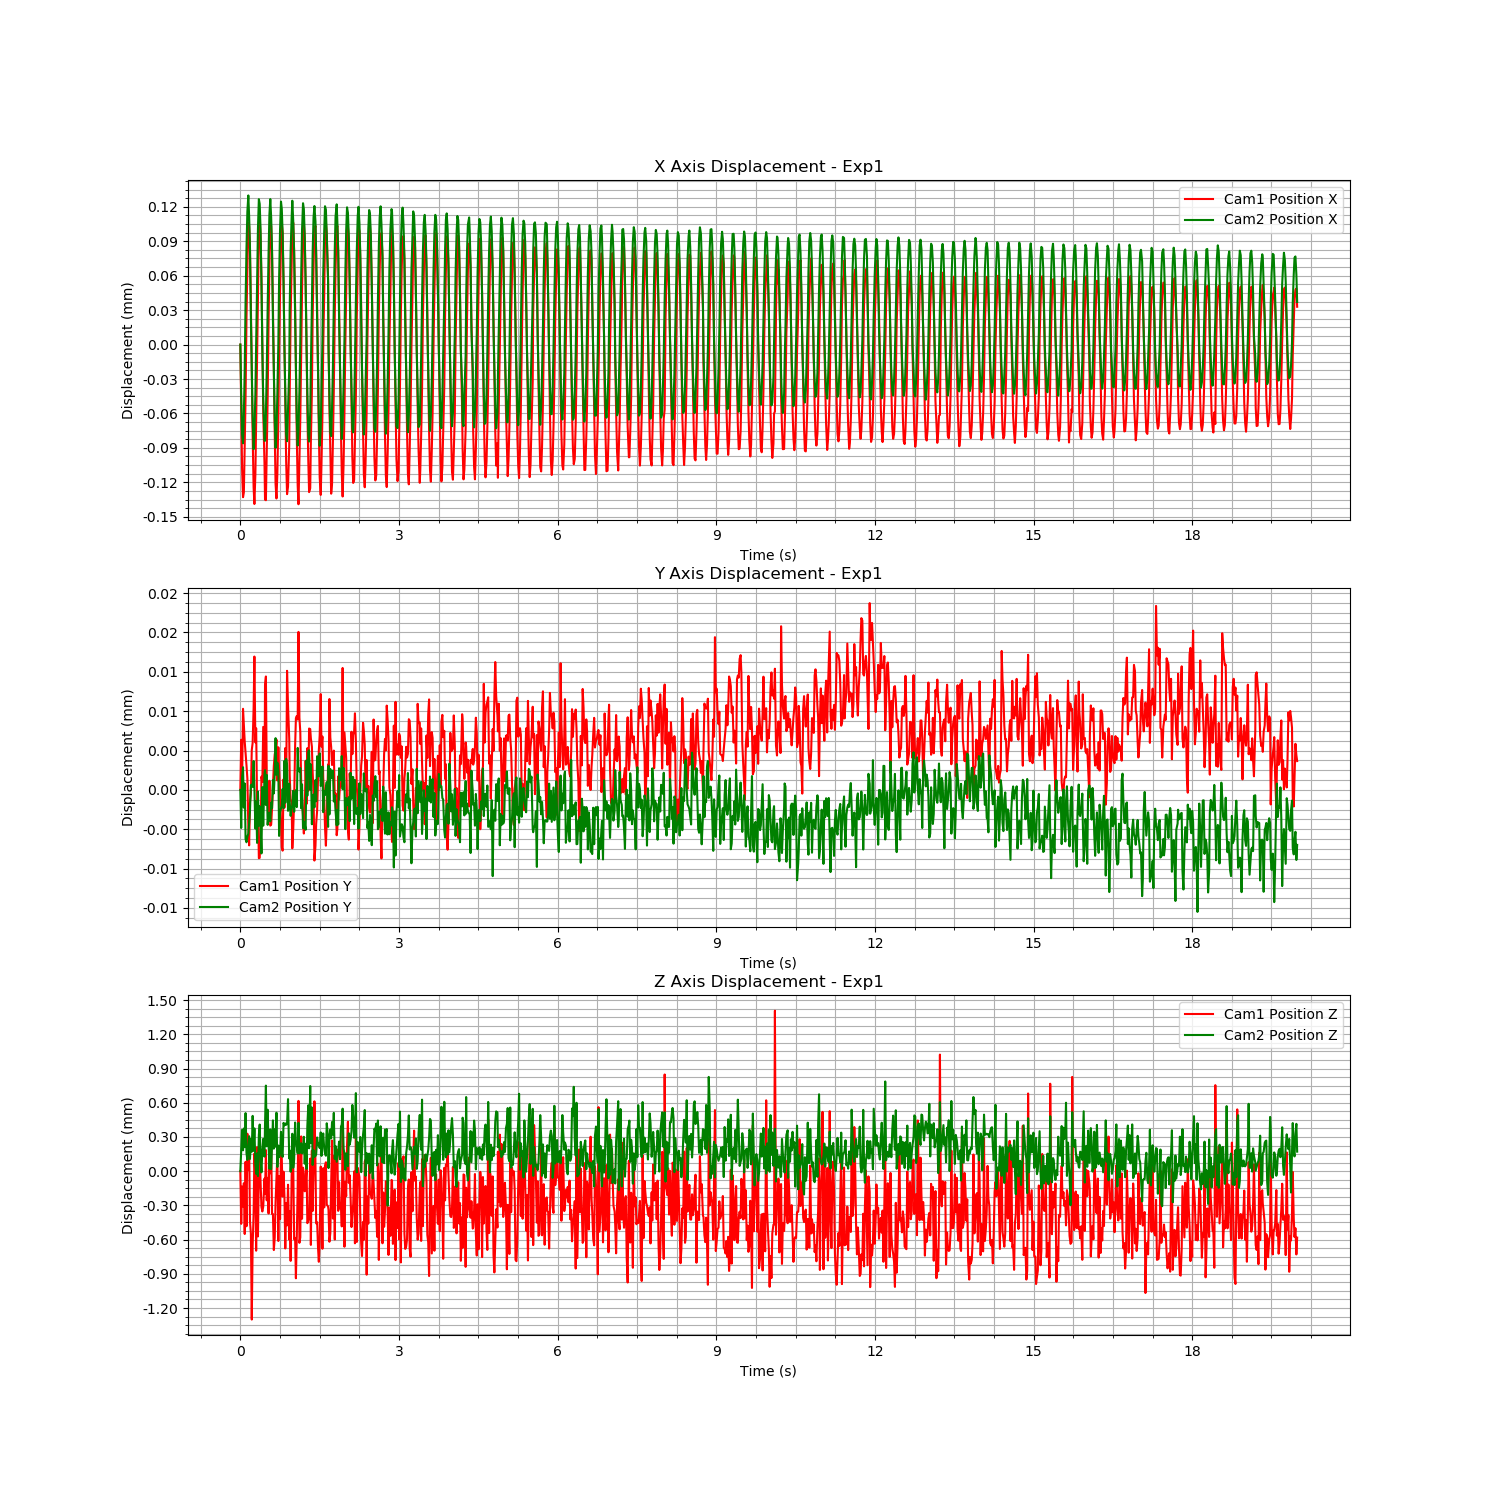

The table this chart was drawn from, first rows:
Time (s), Cam1 Fiducial ID, Cam1 Position X, Cam1 Position Y, Cam1 Position Z, Cam1 Rotation X, Cam1 Rotation Y, Cam1 Rotation Z, Cam1 Rotation W, Cam2 Fiducial ID, Cam2 Position X, Cam2 Position Y, Cam2 Position Z, Cam2 Rotation X, Cam2 Rotation Y, Cam2 Rotation Z, Cam2 Rotation W
1723194825, 9, -0.01189, 0.0007461, 1.668, -0.9938, 0.004143, -0.1114, 0.003446, 9, 0.002707, -0.004348, 1.385, -0.9655, -0.0002294, -0.2603, 0.003684
1723194825, 9, -0.01195, 0.0007512, 1.667, -0.9937, 0.004399, -0.1119, 0.004121, 9, 0.002664, -0.004352, 1.385, -0.9656, 0.0001529, -0.2599, 0.00304
1723194825, 9, -0.012, 0.0007469, 1.668, -0.9938, 0.004298, -0.1111, 0.002006, 9, 0.002629, -0.004347, 1.385, -0.9657, 0.0001053, -0.2598, 0.003178
1723194825, 9, -0.01202, 0.0007544, 1.668, -0.9937, 0.004396, -0.1116, 0.003757, 9, 0.002621, -0.004346, 1.385, -0.9657, 0.0002668, -0.2595, 0.002475
1723194825, 9, -0.01202, 0.0007527, 1.668, -0.9937, 0.004594, -0.1117, 0.001765, 9, 0.002645, -0.00435, 1.385, -0.9657, 0.0004635, -0.2598, 0.001765
1723194825, 9, -0.01198, 0.000751, 1.667, -0.9937, 0.004858, -0.1116, -0.001208, 9, 0.002686, -0.004347, 1.385, -0.9656, 0.000288, -0.26, 0.002217
1723194825, 9, -0.01194, 0.0007499, 1.668, -0.9938, 0.004787, -0.1114, -0.0002724, 9, 0.002744, -0.004353, 1.385, -0.9657, 0.0004579, -0.2595, 0.00147
1723194825, 9, -0.01187, 0.0007486, 1.667, -0.9937, 0.004883, -0.112, -0.001199, 9, 0.00279, -0.004353, 1.385, -0.9655, 0.0001815, -0.2602, 0.002264
1723194825, 9, -0.01183, 0.0007473, 1.668, -0.9938, 0.004662, -0.1108, 0.0005343, 9, 0.002822, -0.004353, 1.385, -0.9656, 5.576759500048712e-05, -0.2599, 0.002563
1723194825, 9, -0.01179, 0.0007423, 1.668, -0.9938, 0.004581, -0.1112, 0.0002493, 9, 0.002837, -0.004352, 1.385, -0.9657, 0.0001226, -0.2597, 0.002795
1723194825, 9, -0.01179, 0.0007405, 1.668, -0.9939, 0.004272, -0.11, 0.001285, 9, 0.002818, -0.004351, 1.385, -0.9656, -0.0002406, -0.26, 0.003618
1723194825, 9, -0.01181, 0.0007449, 1.667, -0.9937, 0.004106, -0.1121, 0.00381, 9, 0.002791, -0.00435, 1.385, -0.9656, -9.003014442931881e-05, -0.2599, 0.003261
1723194825, 9, -0.01186, 0.0007458, 1.667, -0.9937, 0.004457, -0.1121, 0.003343, 9, 0.00273, -0.004347, 1.385, -0.9655, -0.0002274, -0.2602, 0.003798
1723194825, 9, -0.01191, 0.0007502, 1.667, -0.9935, 0.004195, -0.1137, 0.005174, 9, 0.002686, -0.004347, 1.385, -0.9656, -0.0001146, -0.2599, 0.003298
1723194825, 9, -0.01197, 0.0007509, 1.667, -0.9937, 0.004488, -0.1121, 0.002906, 9, 0.002643, -0.004348, 1.385, -0.9657, 0.0001434, -0.2598, 0.002772
1723194825, 9, -0.01202, 0.0007544, 1.667, -0.9938, 0.004311, -0.1115, 0.003632, 9, 0.002616, -0.004345, 1.385, -0.9657, 0.0001077, -0.2597, 0.002853
1723194825, 9, -0.01203, 0.0007597, 1.668, -0.9939, 0.004719, -0.11, 0.002725, 9, 0.002629, -0.004348, 1.385, -0.9657, 0.0003647, -0.2596, 0.002143
1723194825, 9, -0.012, 0.000751, 1.668, -0.9939, 0.004779, -0.1103, 1.942514897951808e-05, 9, 0.002663, -0.004352, 1.385, -0.9655, 0.0005272, -0.2604, 0.001727
1723194825, 9, -0.01196, 0.0007524, 1.667, -0.9936, 0.004932, -0.1128, -0.0004691, 9, 0.002708, -0.004349, 1.385, -0.9656, 0.0001682, -0.26, 0.002243
1723194825, 9, -0.0119, 0.0007448, 1.668, 0.9938, -0.004764, 0.1108, 0.001143, 9, 0.002767, -0.004353, 1.385, -0.9655, 0.0004158, -0.2606, 0.001642
1723194825, 9, -0.01185, 0.0007446, 1.667, -0.9937, 0.004786, -0.1124, -0.0004797, 9, 0.002807, -0.004348, 1.385, -0.9656, 1.569037990865158e-05, -0.26, 0.002549
1723194825, 9, -0.0118, 0.0007392, 1.668, -0.9937, 0.004635, -0.1117, -0.0002555, 9, 0.002833, -0.004351, 1.385, -0.9657, 0.0001472, -0.2595, 0.002755
1723194825, 9, -0.01178, 0.0007392, 1.668, -0.9939, 0.004549, -0.1106, 0.0004497, 9, 0.002829, -0.004349, 1.385, -0.9656, -2.0320293541644952e-05, -0.2599, 0.00303
1723194825, 9, -0.0118, 0.0007414, 1.668, -0.9938, 0.004187, -0.1111, 0.003133, 9, 0.002806, -0.004351, 1.385, -0.9656, -0.0001871, -0.26, 0.003701
1723194825, 9, -0.01183, 0.0007475, 1.668, -0.9937, 0.004246, -0.1115, 0.004969, 9, 0.00276, -0.004354, 1.385, -0.9656, -2.321897292150122e-06, -0.2601, 0.003497
1723194825, 9, -0.01189, 0.0007469, 1.668, -0.9937, 0.004185, -0.1118, 0.003906, 9, 0.002702, -0.004348, 1.385, -0.9656, -0.0001639, -0.26, 0.003588
1723194825, 9, -0.01195, 0.0007525, 1.668, -0.9937, 0.004425, -0.1117, 0.004477, 9, 0.00266, -0.004351, 1.385, -0.9656, 8.314701897399902e-05, -0.2599, 0.002799
1723194825, 9, -0.012, 0.0007469, 1.668, -0.9938, 0.004298, -0.1115, 0.002439, 9, 0.002623, -0.004346, 1.385, -0.9656, 0.0001239, -0.2599, 0.00309
1723194825, 9, -0.01203, 0.0007568, 1.668, -0.9938, 0.004631, -0.111, 0.00334, 9, 0.002623, -0.004346, 1.385, -0.9657, 0.0002674, -0.2595, 0.002458
1723194825, 9, -0.01203, 0.0007577, 1.668, -0.994, 0.004828, -0.1093, 0.001932, 9, 0.002646, -0.004349, 1.386, -0.9657, 0.000461, -0.2596, 0.001555
1723194825, 9, -0.01198, 0.0007476, 1.668, -0.9938, 0.004848, -0.1109, -0.0008476, 9, 0.002684, -0.004346, 1.385, -0.9656, 0.000224, -0.2601, 0.002213
1723194825, 9, -0.01194, 0.000746, 1.668, -0.9937, 0.004839, -0.1118, -0.0004036, 9, 0.002739, -0.004351, 1.385, -0.9658, 0.0004955, -0.2592, 0.001487
1723194825, 9, -0.01187, 0.000743, 1.668, 0.9938, -0.004822, 0.1114, 0.001216, 9, 0.002787, -0.00435, 1.385, -0.9655, 0.0002631, -0.2603, 0.001993
1723194825, 9, -0.01182, 0.0007471, 1.668, -0.9938, 0.004628, -0.111, 0.0008523, 9, 0.00282, -0.00435, 1.385, -0.9656, 2.8051331417442395e-05, -0.2599, 0.002767
1723194825, 9, -0.01179, 0.0007425, 1.668, -0.9938, 0.004597, -0.1112, -0.0002173, 9, 0.002834, -0.004351, 1.385, -0.9657, 6.29413338804509e-05, -0.2598, 0.002948
1723194825, 9, -0.01179, 0.0007426, 1.668, -0.9939, 0.004364, -0.1106, 0.001165, 9, 0.002817, -0.004349, 1.385, -0.9656, -0.0002002, -0.2601, 0.003477
1723194825, 9, -0.01181, 0.0007442, 1.667, -0.9937, 0.004181, -0.1118, 0.003752, 9, 0.002789, -0.00435, 1.385, -0.9656, -0.0001723, -0.2599, 0.003306
1723194825, 9, -0.01186, 0.0007466, 1.667, -0.9937, 0.004309, -0.1115, 0.003548, 9, 0.002728, -0.004347, 1.385, -0.9656, -0.0001391, -0.26, 0.003928
1723194825, 9, -0.01192, 0.0007486, 1.667, -0.9936, 0.004102, -0.1127, 0.005485, 9, 0.002684, -0.004348, 1.385, -0.9657, -3.6902633034314096e-05, -0.2598, 0.003274
1723194825, 9, -0.01197, 0.0007497, 1.667, -0.9937, 0.004508, -0.112, 0.002785, 9, 0.002642, -0.004346, 1.385, -0.9656, 9.150373161888514e-05, -0.2599, 0.00292
1723194825, 9, -0.01201, 0.0007502, 1.668, -0.9938, 0.0043, -0.1112, 0.003192, 9, 0.002617, -0.004343, 1.385, -0.9657, 0.0001572, -0.2596, 0.002708
1723194825, 9, -0.01203, 0.0007512, 1.668, -0.9938, 0.004647, -0.1113, 0.002658, 9, 0.00263, -0.004346, 1.385, -0.9658, 0.0003831, -0.2591, 0.002076
1723194825, 9, -0.012, 0.0007471, 1.668, -0.9939, 0.004601, -0.1101, -0.0004964, 9, 0.002664, -0.004345, 1.385, -0.9655, 0.0004005, -0.2604, 0.001523
1723194825, 9, -0.01196, 0.0007505, 1.667, -0.9936, 0.004827, -0.1124, -0.0009666, 9, 0.002707, -0.004346, 1.385, -0.9657, 6.980892189204753e-05, -0.2597, 0.002337
1723194825, 9, -0.0119, 0.0007482, 1.668, -0.9938, 0.004847, -0.1113, -0.001813, 9, 0.002764, -0.004352, 1.385, -0.9655, 0.0004114, -0.2604, 0.001528
1723194825, 9, -0.01185, 0.000746, 1.667, -0.9936, 0.004795, -0.1124, -0.0005689, 9, 0.002806, -0.00435, 1.385, -0.9657, -4.697330763231364e-05, -0.2598, 0.002725
1723194825, 9, -0.0118, 0.0007427, 1.668, -0.9938, 0.0045, -0.1107, 9.224429515811131e-05, 9, 0.002831, -0.00435, 1.385, -0.9657, 2.694693159946338e-05, -0.2597, 0.002781
1723194825, 9, -0.01179, 0.0007403, 1.668, -0.9939, 0.004545, -0.1099, 0.0005381, 9, 0.002825, -0.004349, 1.385, -0.9656, -0.0001206, -0.26, 0.003144
1723194825, 9, -0.01179, 0.00074, 1.668, -0.9938, 0.004278, -0.1111, 0.002174, 9, 0.002804, -0.004348, 1.385, -0.9656, -0.0002021, -0.2599, 0.003371
1723194825, 9, -0.01184, 0.0007472, 1.668, -0.9939, 0.004278, -0.1105, 0.005275, 9, 0.002763, -0.00435, 1.385, 0.9656, 1.1444161231765903e-05, 0.2599, -0.003091
1723194825, 9, -0.01189, 0.0007443, 1.668, -0.9937, 0.004201, -0.1115, 0.003464, 9, 0.002704, -0.004345, 1.385, -0.9657, -0.0002299, -0.2597, 0.0036
1723194825, 9, -0.01195, 0.0007504, 1.667, -0.9937, 0.0044, -0.1123, 0.004384, 9, 0.002666, -0.004349, 1.385, -0.9657, 8.032951206771214e-05, -0.2597, 0.002929
1723194825, 9, -0.01199, 0.0007458, 1.668, -0.9938, 0.004358, -0.1114, 0.002063, 9, 0.002628, -0.004345, 1.385, -0.9657, 0.0002258, -0.2596, 0.002619
1723194826, 9, -0.01202, 0.0007582, 1.667, -0.9938, 0.004563, -0.1112, 0.003317, 9, 0.002623, -0.004345, 1.385, -0.9658, 0.0002698, -0.2594, 0.00239
1723194826, 9, -0.01202, 0.0007547, 1.668, -0.9939, 0.004597, -0.1104, 0.001319, 9, 0.002649, -0.00435, 1.386, -0.9657, 0.0004624, -0.2597, 0.001525
1723194826, 9, -0.01198, 0.0007513, 1.667, -0.9937, 0.004877, -0.1119, -0.0004927, 9, 0.002685, -0.004347, 1.385, -0.9656, 0.000173, -0.2601, 0.002333
1723194826, 9, -0.01194, 0.0007476, 1.668, -0.9937, 0.004869, -0.1118, -0.0004196, 9, 0.002738, -0.004349, 1.385, -0.9657, 0.0004266, -0.2595, 0.001354
1723194826, 9, -0.01187, 0.0007451, 1.667, -0.9937, 0.004787, -0.1123, -0.0008334, 9, 0.002788, -0.00435, 1.385, -0.9655, 0.0002079, -0.2604, 0.002243
1723194826, 9, -0.01182, 0.000745, 1.668, -0.9937, 0.004568, -0.1117, 0.001178, 9, 0.002817, -0.00435, 1.385, -0.9656, -4.159373273055196e-05, -0.2599, 0.002807
1723194826, 9, -0.01179, 0.0007402, 1.668, -0.9939, 0.004487, -0.1106, 0.0002263, 9, 0.002832, -0.004349, 1.385, -0.9656, -3.714538141526354e-05, -0.26, 0.002846
... 1,139 more rows
